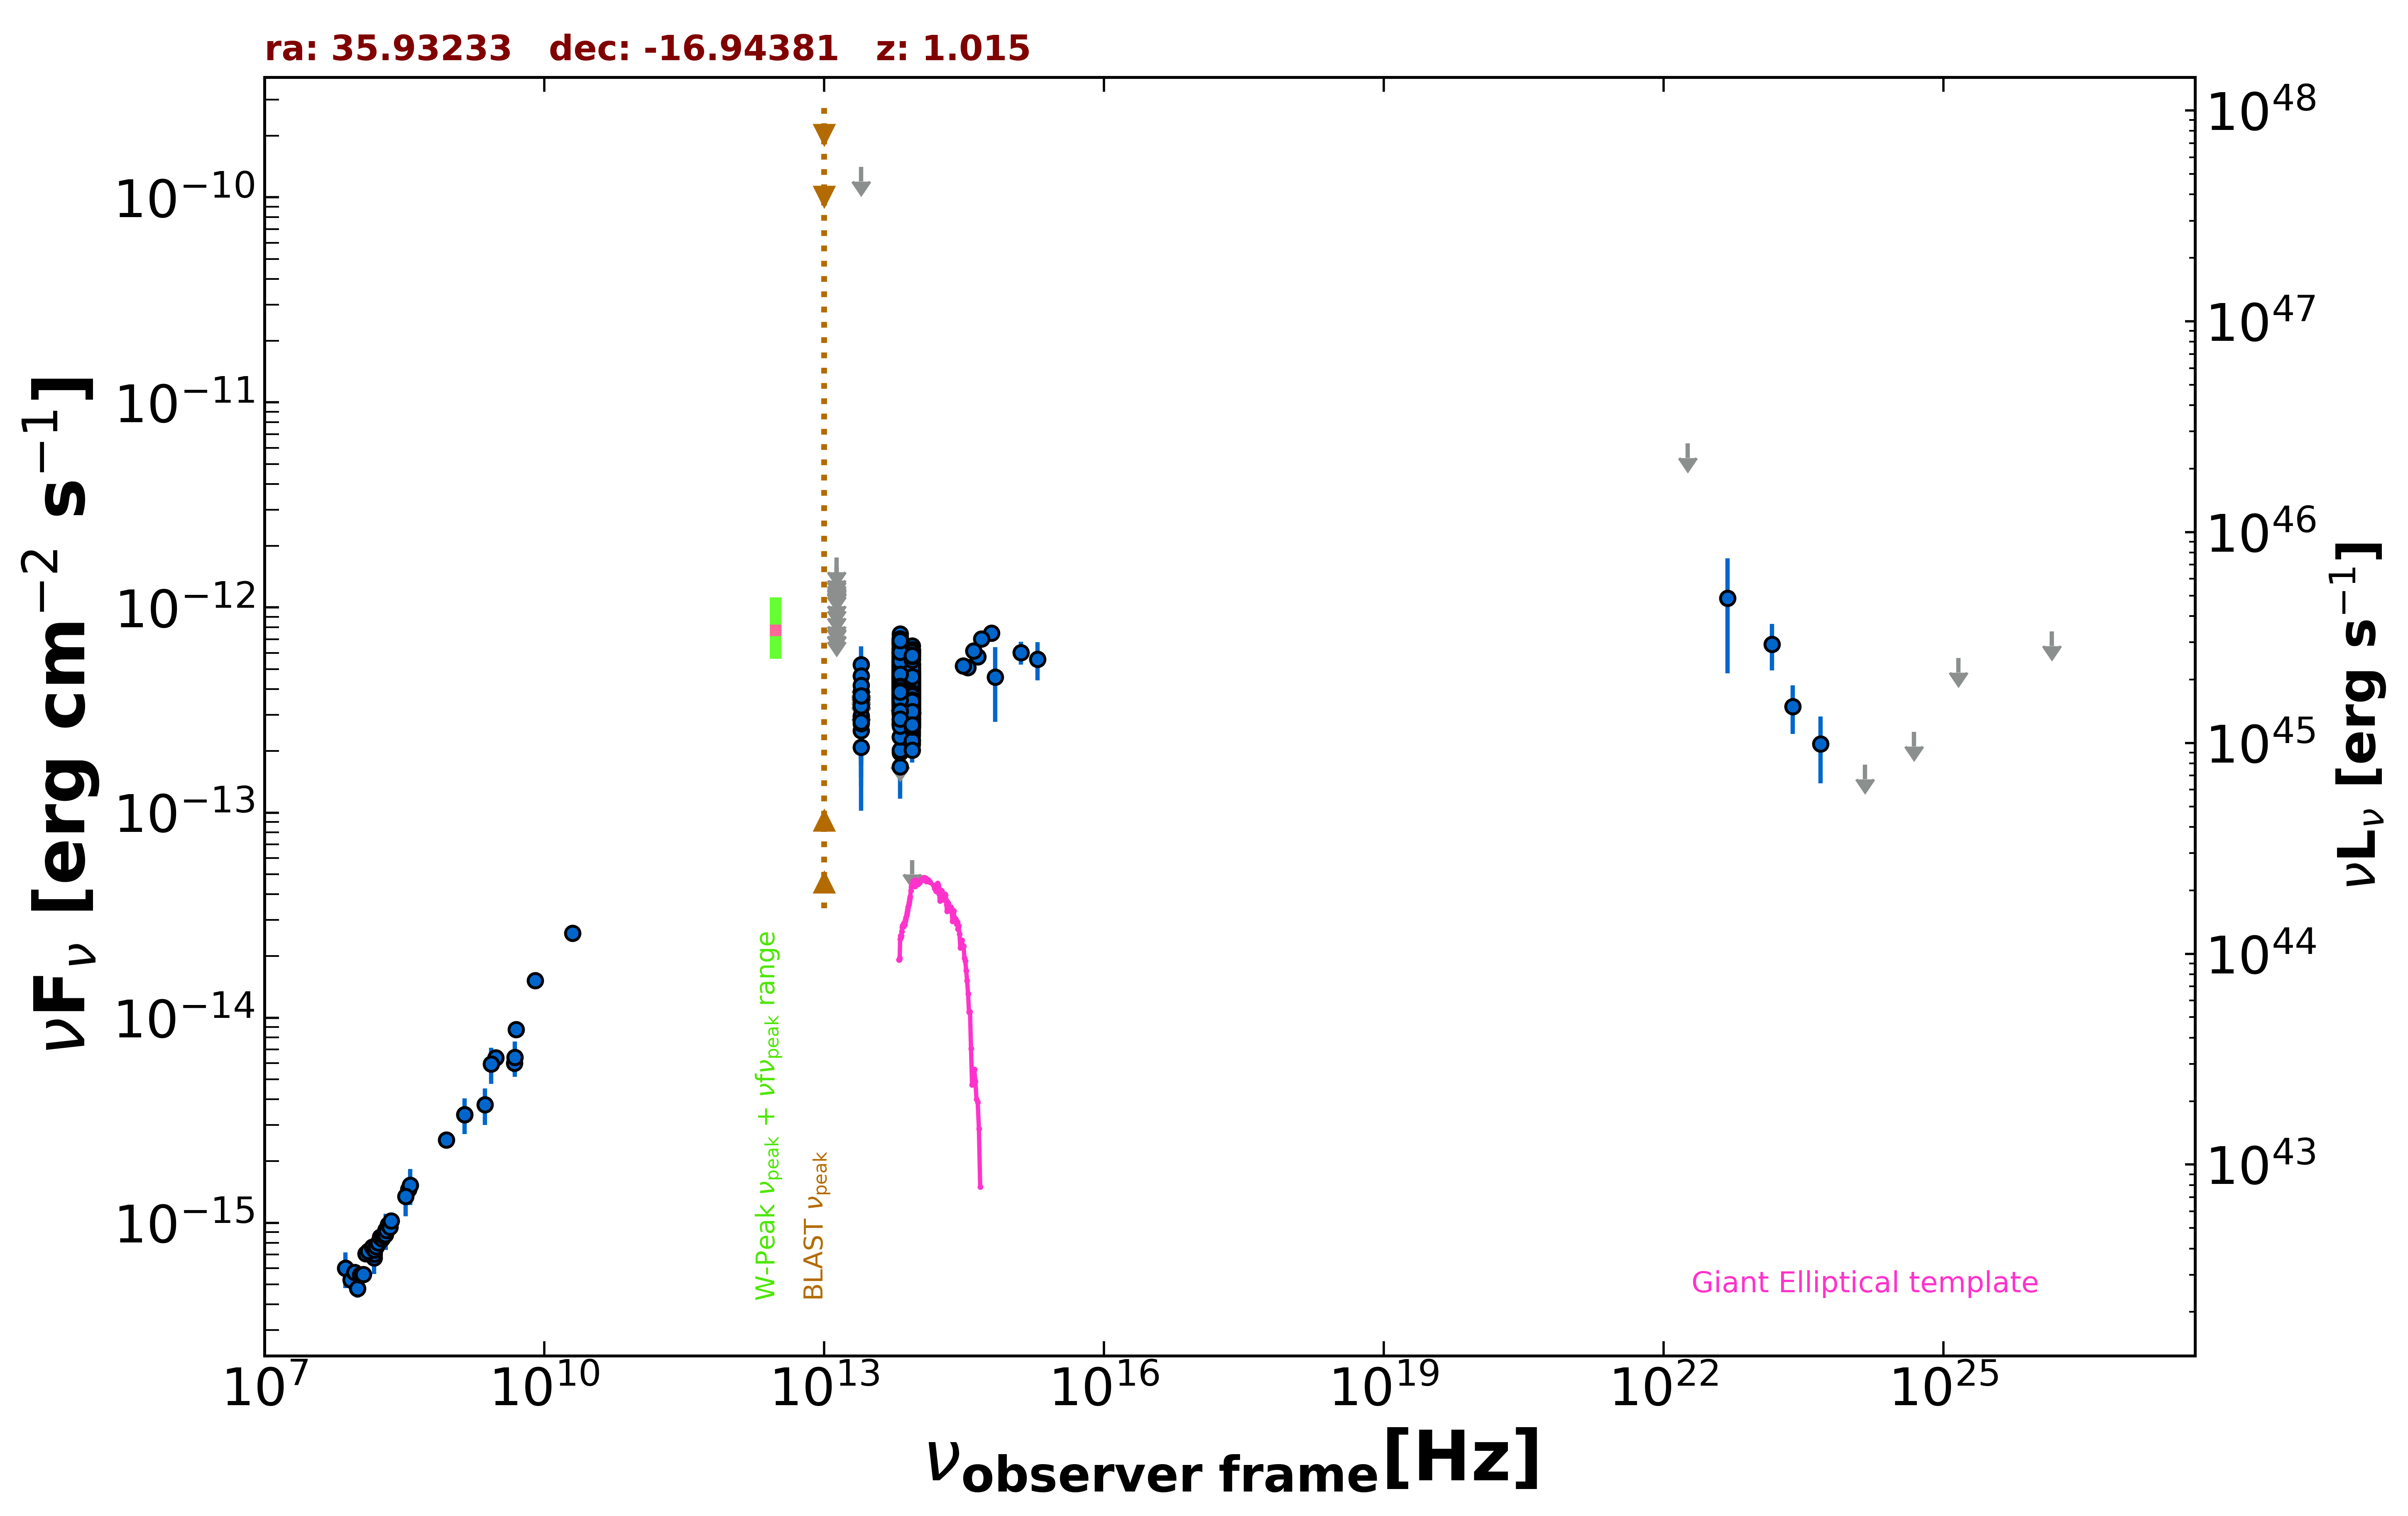

Source data for this figure (header and first rows):
freq., flux, err_flux, MJD_start, MJD_end, flag, catalog, reference
1.400e+09, 3.370e-15, 1.010e-16, 55000, 55000, , NVSS, Condon et al. 1998  AJ  115  1693
8.870e+08, 2.537e-15, 1.820e-16, 55000, 55000, , RACS, Hale et al. 2021  PASA  38  e058
3.000e+09, 6.376e-15, 2.250e-17, 55000, 55000, , VLASSQL, Gordon et al. 2021  ApJS  255  30
1.500e+08, 6.756e-16, 6.780e-17, 55000, 55000, , TGSS150, Intema et al. 2017  A&A  598  A781
7.400e+07, 5.994e-16, 5.920e-17, 55000, 55000, , VLSSR, Lane et al. 2014  MNRAS  440 327
3.520e+08, 1.457e-15, 1.350e-17, 55000, 55000, , WISH352, De Bruce et al. 2002  A&A  394  59
5.000e+09, 8.750e-15, 4.500e-16, 55000, 55000, , AT20G, Murphy et al. 2010  MNRAS  402  2403
8.000e+09, 1.520e-14, 8.000e-16, 55000, 55000, , AT20G, Murphy et al. 2010  MNRAS  402  2403
2.000e+10, 2.580e-14, 1.600e-15, 55000, 55000, , AT20G, Murphy et al. 2010  MNRAS  402  2403
4.800e+09, 6.000e-15, 5.760e-16, 55000, 55000, , PMN, Griffith et al. 1993-1996  VizieR  VIII/…
8.817e+13, 3.895e-13, 2.550e-15, 55000, 55000, , UNWISE, Schlafly et al. 2019  ApJS  240  30
6.517e+13, 4.189e-13, 3.750e-15, 55000, 55000, , UNWISE, Schlafly et al. 2019  ApJS  240  30
8.817e+13, 2.874e-13, 7.950e-15, 55000, 55000, , WISE, Wright et al. 2010  AJ  140  1868
6.517e+13, 3.387e-13, 9.650e-15, 55000, 55000, , WISE, Wright et al. 2010  AJ  140  1868
2.498e+13, 2.852e-13, 2.920e-14, 55000, 55000, , WISE, Wright et al. 2010  AJ  140  1868
1.363e+13, 5.405e-13, 9.300e-14, 55000, 55000, , WISE, Wright et al. 2010  AJ  140  1868
8.817e+13, 6.230e-13, 3.505e-14, 57036, 57036, , NEOWISE, Mainzer et al. 2014  ApJ  792  30
6.517e+13, 5.383e-13, 4.270e-14, 57036, 57036, , NEOWISE, Mainzer et al. 2014  ApJ  792  30
8.817e+13, 3.591e-13, 2.815e-14, 57036, 57036, , NEOWISE, Mainzer et al. 2014  ApJ  792  30
6.517e+13, 6.647e-13, 5.580e-14, 57036, 57036, , NEOWISE, Mainzer et al. 2014  ApJ  792  30
8.817e+13, 5.278e-13, 2.720e-14, 57036, 57036, , NEOWISE, Mainzer et al. 2014  ApJ  792  30
6.517e+13, 5.170e-13, 4.530e-14, 57036, 57036, , NEOWISE, Mainzer et al. 2014  ApJ  792  30
8.817e+13, 4.593e-13, 3.685e-14, 57036, 57036, , NEOWISE, Mainzer et al. 2014  ApJ  792  30
6.517e+13, 5.985e-13, 5.020e-14, 57036, 57036, , NEOWISE, Mainzer et al. 2014  ApJ  792  30
8.817e+13, 5.645e-13, 2.915e-14, 57036, 57036, , NEOWISE, Mainzer et al. 2014  ApJ  792  30
6.517e+13, 5.627e-13, 4.355e-14, 57036, 57036, , NEOWISE, Mainzer et al. 2014  ApJ  792  30
8.817e+13, 4.739e-13, 3.365e-14, 57036, 57036, , NEOWISE, Mainzer et al. 2014  ApJ  792  30
6.517e+13, 5.747e-13, 4.025e-14, 57036, 57036, , NEOWISE, Mainzer et al. 2014  ApJ  792  30
8.817e+13, 4.713e-13, 2.780e-14, 57036, 57036, , NEOWISE, Mainzer et al. 2014  ApJ  792  30
6.517e+13, 5.300e-13, 4.400e-14, 57036, 57036, , NEOWISE, Mainzer et al. 2014  ApJ  792  30
8.817e+13, 4.431e-13, 3.350e-14, 57036, 57036, , NEOWISE, Mainzer et al. 2014  ApJ  792  30
6.517e+13, 5.213e-13, 4.615e-14, 57036, 57036, , NEOWISE, Mainzer et al. 2014  ApJ  792  30
8.817e+13, 4.530e-13, 2.920e-14, 57037, 57037, , NEOWISE, Mainzer et al. 2014  ApJ  792  30
6.517e+13, 5.483e-13, 3.795e-14, 57037, 57037, , NEOWISE, Mainzer et al. 2014  ApJ  792  30
8.817e+13, 4.318e-13, 2.785e-14, 57036, 57036, , NEOWISE, Mainzer et al. 2014  ApJ  792  30
6.517e+13, 4.392e-13, 4.580e-14, 57036, 57036, , NEOWISE, Mainzer et al. 2014  ApJ  792  30
8.817e+13, 4.041e-13, 2.760e-14, 57396, 57396, , NEOWISE, Mainzer et al. 2014  ApJ  792  30
6.517e+13, 4.080e-13, 3.425e-14, 57396, 57396, , NEOWISE, Mainzer et al. 2014  ApJ  792  30
8.817e+13, 4.935e-13, 3.730e-14, 57397, 57397, , NEOWISE, Mainzer et al. 2014  ApJ  792  30
6.517e+13, 5.155e-13, 4.230e-14, 57397, 57397, , NEOWISE, Mainzer et al. 2014  ApJ  792  30
8.817e+13, 3.740e-13, 2.725e-14, 57396, 57396, , NEOWISE, Mainzer et al. 2014  ApJ  792  30
6.517e+13, 4.384e-13, 4.205e-14, 57396, 57396, , NEOWISE, Mainzer et al. 2014  ApJ  792  30
8.817e+13, 3.327e-13, 2.450e-14, 57396, 57396, , NEOWISE, Mainzer et al. 2014  ApJ  792  30
6.517e+13, 4.237e-13, 4.890e-14, 57396, 57396, , NEOWISE, Mainzer et al. 2014  ApJ  792  30
8.817e+13, 3.628e-13, 2.910e-14, 57396, 57396, , NEOWISE, Mainzer et al. 2014  ApJ  792  30
6.517e+13, 4.344e-13, 4.045e-14, 57396, 57396, , NEOWISE, Mainzer et al. 2014  ApJ  792  30
8.817e+13, 3.841e-13, 2.585e-14, 57396, 57396, , NEOWISE, Mainzer et al. 2014  ApJ  792  30
6.517e+13, 4.684e-13, 3.755e-14, 57396, 57396, , NEOWISE, Mainzer et al. 2014  ApJ  792  30
8.817e+13, 4.644e-13, 3.855e-14, 57397, 57397, , NEOWISE, Mainzer et al. 2014  ApJ  792  30
6.517e+13, 3.947e-13, 3.530e-14, 57397, 57397, , NEOWISE, Mainzer et al. 2014  ApJ  792  30
8.817e+13, 3.682e-13, 2.850e-14, 57396, 57396, , NEOWISE, Mainzer et al. 2014  ApJ  792  30
6.517e+13, 3.590e-13, 4.145e-14, 57396, 57396, , NEOWISE, Mainzer et al. 2014  ApJ  792  30
8.817e+13, 3.952e-13, 2.620e-14, 57397, 57397, , NEOWISE, Mainzer et al. 2014  ApJ  792  30
6.517e+13, 4.348e-13, 4.330e-14, 57397, 57397, , NEOWISE, Mainzer et al. 2014  ApJ  792  30
8.817e+13, 4.112e-13, 2.655e-14, 57396, 57396, , NEOWISE, Mainzer et al. 2014  ApJ  792  30
6.517e+13, 4.148e-13, 4.325e-14, 57396, 57396, , NEOWISE, Mainzer et al. 2014  ApJ  792  30
8.817e+13, 4.235e-13, 2.615e-14, 57397, 57397, , NEOWISE, Mainzer et al. 2014  ApJ  792  30
6.517e+13, 4.498e-13, 3.565e-14, 57397, 57397, , NEOWISE, Mainzer et al. 2014  ApJ  792  30
8.817e+13, 4.078e-13, 3.230e-14, 57224, 57224, , NEOWISE, Mainzer et al. 2014  ApJ  792  30
6.517e+13, 4.548e-13, 5.335e-14, 57224, 57224, , NEOWISE, Mainzer et al. 2014  ApJ  792  30
... 688 more rows
